Dataset: new plates (GitHub, ryuaus26/VGG-16-Practice). Classes: Alabama, Alaska, American Samoa, Arizona, Arkansas, California, CNMI, Colorado, Connecticut, Delaware, Florida, Georgia, Guam, HAWAI, Idaho, Illinois, Indiana, Iowa, Kansas, Kentucky, Louisiana, Maine, Maryland, Massachusetts, Michigan, Minnesota, missippi, Missouri, Montana, Nebraska, Nevada, New Hampshire, New Jersey, New Mexico, New York, North Carolina, North Dakota, Ohio, Oklahoma, Oregon, Pennsylvania, Puerto Rico, Rhode Island, South Carolina, South Dakota, Tennessee, Texas, US Virgin Islands, Utah, Vermont, Virginia, Washington, Washington DC, West Virginia, Wisconsin, Wyoming.

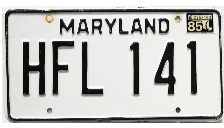
Label: Maryland

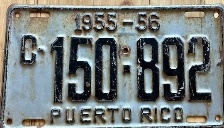
Label: Puerto Rico

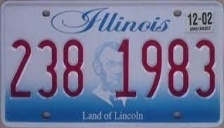
Label: Illinois

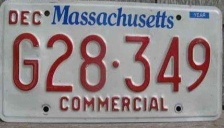
Label: Massachusetts

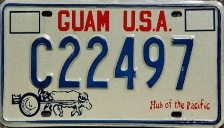
Label: Guam

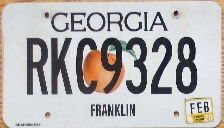
Label: Georgia
